16-way image classification set "dataset-resize" from GitHub (C242-PS525/Capstone_Project_ML); label vocabulary: apple, avocado, banana, durian, guava, kiwi, langsat, mango, melon, orange, papaya, pineapple, rambutan, salak, water guava, watermelon.

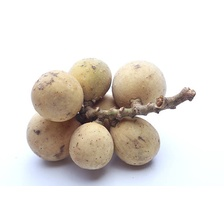
Label: langsat

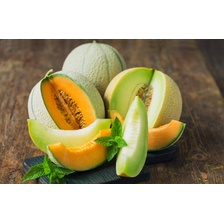
Label: melon

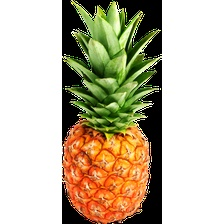
Label: pineapple

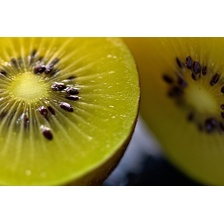
Label: kiwi

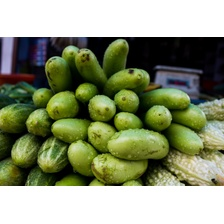
Label: mango

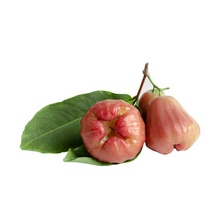
Label: water guava
